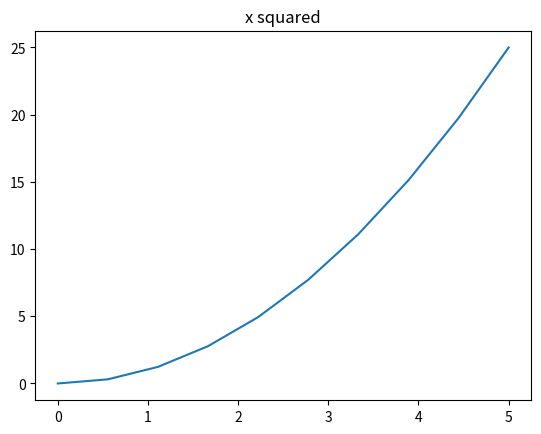

Source code (Python):
import matplotlib.pyplot as plt
import numpy as np
import pandas as pd

x1 = np.linspace(0, 5, 10)
y1 = x1 ** 2
plt.plot(x1, y1)
plt.title("x squared")
plt.show()
 